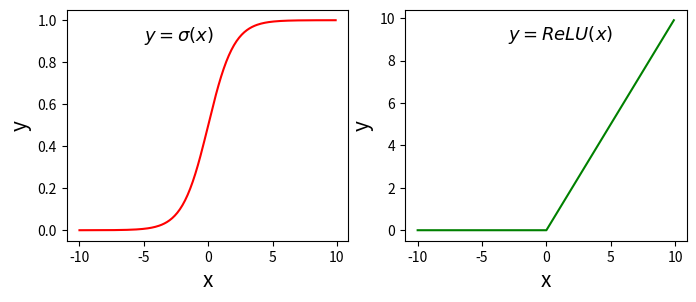

Source code (Python):
#!/usr/bin/env python
# _*_ coding:utf-8 _*_
import numpy as np
#matplotlib inline
import matplotlib.pyplot as plt
import matplotlib.patches as patches

'''
画sigmoid及RELu函数
'''

#设置图片大小
plt.figure(figsize=(8, 3))

# x是1维数组，数组大小是从-10. 到10.的实数，每隔0.1取一个点
x = np.arange(-10, 10, 0.1)
# 计算 Sigmoid函数
s = 1.0 / (1 + np.exp(- x))

# 计算ReLU函数
y = np.clip(x, a_min = 0., a_max = None)

#########################################################
# 以下部分为画图程序

# 设置两个子图窗口，将Sigmoid的函数图像画在左边
f = plt.subplot(121)
# 画出函数曲线
plt.plot(x, s, color='r')
# 添加文字说明
plt.text(-5., 0.9, r'$y=\sigma(x)$', fontsize=13)
# 设置坐标轴格式
currentAxis=plt.gca()
currentAxis.xaxis.set_label_text('x', fontsize=15)
currentAxis.yaxis.set_label_text('y', fontsize=15)

# 将ReLU的函数图像画在左边
f = plt.subplot(122)
# 画出函数曲线
plt.plot(x, y, color='g')
# 添加文字说明
plt.text(-3.0, 9, r'$y=ReLU(x)$', fontsize=13)
# 设置坐标轴格式
currentAxis=plt.gca()
currentAxis.xaxis.set_label_text('x', fontsize=15)
currentAxis.yaxis.set_label_text('y', fontsize=15)

plt.show()